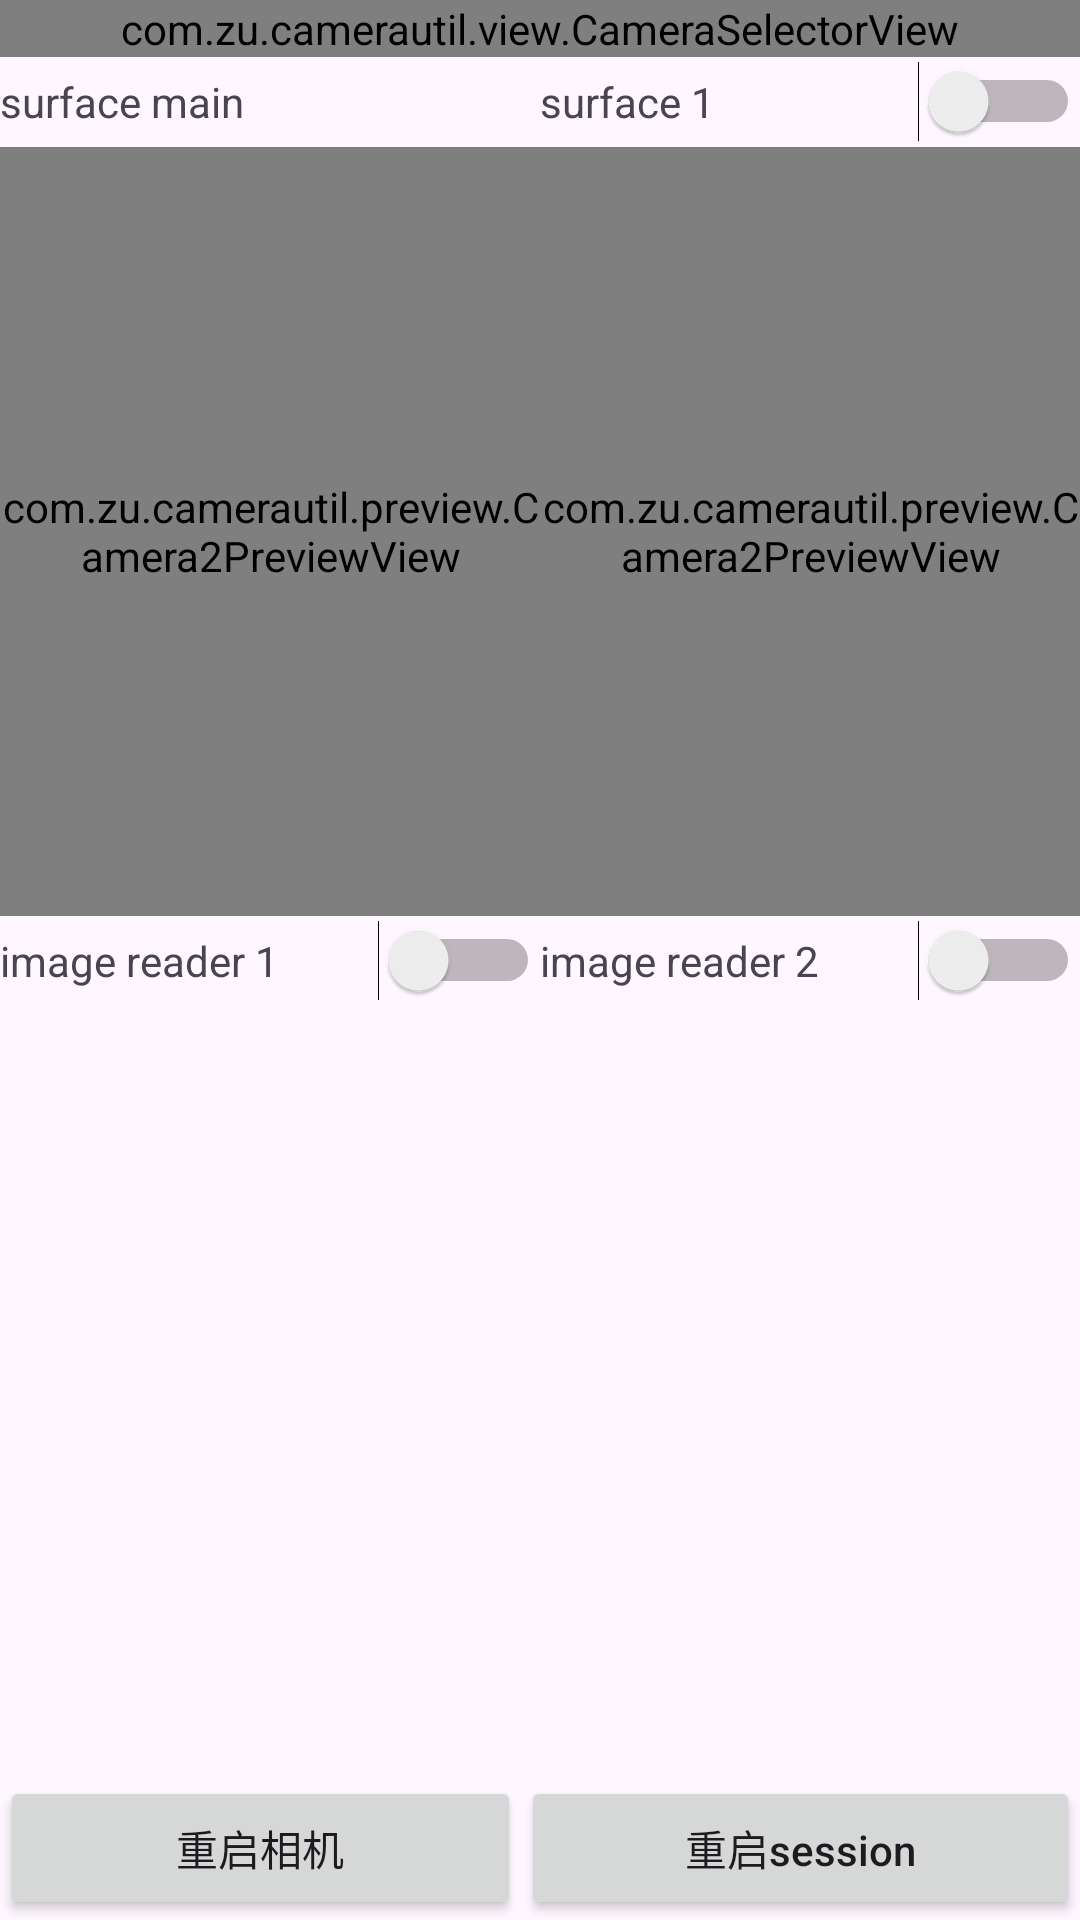

Android layout source for this screen:
<!-- AndroidManifest.xml: application theme AppTheme -->
<!-- res/layout/activity_multi_surface.xml -->
<?xml version="1.0" encoding="utf-8"?>
<androidx.constraintlayout.widget.ConstraintLayout
    xmlns:android="http://schemas.android.com/apk/res/android"
    xmlns:app="http://schemas.android.com/apk/res-auto"
    xmlns:tools="http://schemas.android.com/tools"
    android:layout_width="match_parent"
    android:layout_height="match_parent"
    tools:context=".MultiSurfaceActivity"
    >
    <com.zu.camerautil.view.CameraSelectorView
        android:layout_width="match_parent"
        android:layout_height="wrap_content"
        app:layout_constraintTop_toTopOf="parent"
        android:id="@+id/camera_selector"/>
    <GridLayout
        android:layout_width="match_parent"
        android:layout_height="0dp"
        app:layout_constraintTop_toBottomOf="@id/camera_selector"
        app:layout_constraintBottom_toTopOf="@id/ll_restart"
        android:columnCount="2"
        android:rowCount="2">
        <LinearLayout
            android:layout_column="0"
            android:layout_row="0"
            android:layout_width="0dp"
            android:layout_height="0dp"
            android:layout_columnWeight="1"
            android:layout_rowWeight="1"
            android:orientation="vertical">
            <LinearLayout
                android:layout_width="match_parent"
                android:layout_height="30dp"
                android:orientation="horizontal"
                android:gravity="center_vertical">
                <TextView
                    android:layout_width="wrap_content"
                    android:layout_height="wrap_content"
                    android:text="surface main"/>
            </LinearLayout>
            <com.zu.camerautil.preview.Camera2PreviewView
                android:layout_width="match_parent"
                android:layout_height="match_parent"
                android:id="@+id/surface_main"/>
        </LinearLayout>
        <LinearLayout
            android:layout_column="1"
            android:layout_row="0"
            android:layout_width="0dp"
            android:layout_height="0dp"
            android:layout_columnWeight="1"
            android:layout_rowWeight="1"
            android:orientation="vertical">
            <LinearLayout
                android:layout_width="match_parent"
                android:layout_height="30dp"
                android:orientation="horizontal"
                android:gravity="center_vertical">
                <TextView
                    android:layout_width="wrap_content"
                    android:layout_height="wrap_content"
                    android:text="surface 1"/>
                <Space
                    android:layout_width="0dp"
                    android:layout_height="match_parent"
                    android:layout_weight="1"/>
                <Switch
                    android:layout_width="wrap_content"
                    android:layout_height="wrap_content"
                    android:id="@+id/sw_surface_1"/>
            </LinearLayout>
            <com.zu.camerautil.preview.Camera2PreviewView
                android:layout_width="match_parent"
                android:layout_height="match_parent"
                android:id="@+id/surface_1"/>
        </LinearLayout>
        <LinearLayout
            android:layout_column="0"
            android:layout_row="1"
            android:layout_width="0dp"
            android:layout_height="0dp"
            android:layout_columnWeight="1"
            android:layout_rowWeight="1"
            android:orientation="vertical">
            <LinearLayout
                android:layout_width="match_parent"
                android:layout_height="30dp"
                android:orientation="horizontal"
                android:gravity="center_vertical">
                <TextView
                    android:layout_width="wrap_content"
                    android:layout_height="wrap_content"
                    android:text="image reader 1"/>
                <Space
                    android:layout_width="0dp"
                    android:layout_height="match_parent"
                    android:layout_weight="1"/>
                <Switch
                    android:layout_width="wrap_content"
                    android:layout_height="wrap_content"
                    android:id="@+id/sw_image_reader_1"/>
            </LinearLayout>
            <ImageView
                android:layout_width="match_parent"
                android:layout_height="match_parent"
                android:scaleType="fitCenter"
                android:id="@+id/iv_1"/>
        </LinearLayout>
        <LinearLayout
            android:layout_column="1"
            android:layout_row="1"
            android:layout_width="0dp"
            android:layout_height="0dp"
            android:layout_columnWeight="1"
            android:layout_rowWeight="1"
            android:orientation="vertical">
            <LinearLayout
                android:layout_width="match_parent"
                android:layout_height="30dp"
                android:orientation="horizontal"
                android:gravity="center_vertical">
                <TextView
                    android:layout_width="wrap_content"
                    android:layout_height="wrap_content"
                    android:text="image reader 2"/>
                <Space
                    android:layout_width="0dp"
                    android:layout_height="match_parent"
                    android:layout_weight="1"/>
                <Switch
                    android:layout_width="wrap_content"
                    android:layout_height="wrap_content"
                    android:id="@+id/sw_image_reader_2"/>
            </LinearLayout>
            <ImageView
                android:layout_width="match_parent"
                android:layout_height="match_parent"
                android:scaleType="fitCenter"
                android:id="@+id/iv_2"/>
        </LinearLayout>
    </GridLayout>
    <GridLayout
        android:layout_width="match_parent"
        android:layout_height="wrap_content"
        app:layout_constraintBottom_toBottomOf="parent"
        android:id="@+id/ll_restart"
        android:rowCount="1"
        android:columnCount="2"
        >
        <Button
            android:layout_width="wrap_content"
            android:layout_height="wrap_content"
            android:layout_row="0"
            android:layout_column="0"
            android:layout_columnWeight="1"
            android:id="@+id/btn_restart_camera"
            android:text="重启相机"/>
        <Button
            android:layout_width="wrap_content"
            android:layout_height="wrap_content"
            android:layout_row="0"
            android:layout_column="1"
            android:layout_columnWeight="1"
            android:id="@+id/btn_restart_session"
            android:text="重启session"/>
    </GridLayout>

</androidx.constraintlayout.widget.ConstraintLayout>
<!-- resources referenced by this layout -->
<resources>
  <style name="AppTheme" parent="Theme.Material3.DayNight.NoActionBar">
          
          <item name="android:textAllCaps">false</item>
      </style>
</resources>
